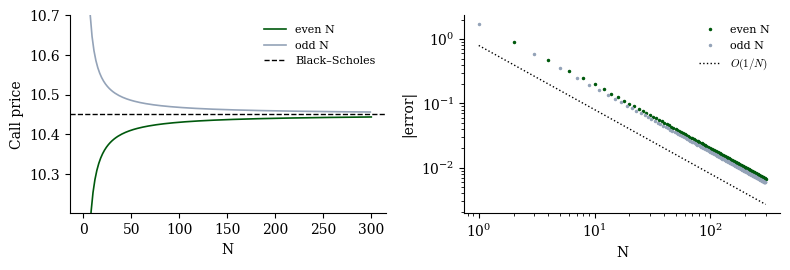

Write Python code to recreate this figure.
"""
MAC F244 Project - Baseline: CRR convergence to Black-Scholes
European option pricing: CRR binomial tree vs Black-Scholes

What this script does:
  1. Prices the baseline European call and put with the Black-Scholes formula.
  2. Checks put-call parity.
  3. Prices the same options with a CRR binomial tree for several N and
     reports the error against Black-Scholes and the runtime.
  4. Plots the tree price against N (even/odd oscillation) and the error on a
     log-log scale, and estimates the convergence rate (expected slope -1).

Run:  python baseline_convergence.py      (needs numpy, scipy, matplotlib)
Output: printed table + convergence.pdf
"""
import time

import numpy as np
from scipy.stats import norm
import matplotlib
matplotlib.use("Agg")
import matplotlib.pyplot as plt

# ---------------- Baseline contract (Section 1 of the proposal) ----------------
S0 = 100.0     # spot price
K = 100.0      # strike
r = 0.05       # risk-free rate (continuously compounded)
sigma = 0.20   # volatility
T = 1.0        # maturity in years


# ---------------- Black-Scholes (Section 2.2) ----------------
def bs_price(S, K, T, r, sigma, option_type="call"):
    """Closed-form Black-Scholes price of a European option (no dividends)."""
    d1 = (np.log(S / K) + (r + 0.5 * sigma**2) * T) / (sigma * np.sqrt(T))
    d2 = d1 - sigma * np.sqrt(T)
    if option_type == "call":
        return S * norm.cdf(d1) - K * np.exp(-r * T) * norm.cdf(d2)
    return K * np.exp(-r * T) * norm.cdf(-d2) - S * norm.cdf(-d1)


# ---------------- CRR binomial tree (Section 2.1) ----------------
def crr_price(S, K, T, r, sigma, N, option_type="call"):
    """European option price from an N-step Cox-Ross-Rubinstein tree.

    u = exp(sigma*sqrt(dt)), d = 1/u, q = (exp(r*dt) - d) / (u - d).
    Terminal payoffs are discounted back one step at a time:
        V(n, j) = exp(-r*dt) * [q*V(n+1, j+1) + (1-q)*V(n+1, j)]
    """
    dt = T / N
    u = np.exp(sigma * np.sqrt(dt))
    d = 1 / u
    q = (np.exp(r * dt) - d) / (u - d)          # risk-neutral up-probability

    # stock prices at maturity: S * u^j * d^(N-j), j = N, N-1, ..., 0
    j = np.arange(N, -1, -1)
    ST = S * u**j * d**(N - j)

    # payoff at maturity
    if option_type == "call":
        V = np.maximum(ST - K, 0.0)
    else:
        V = np.maximum(K - ST, 0.0)

    # backward induction (vectorised over the nodes at each time step)
    disc = np.exp(-r * dt)
    for _ in range(N):
        V = disc * (q * V[:-1] + (1 - q) * V[1:])
    return V[0]


# ---------------- 1. Black-Scholes values and put-call parity ----------------
C_bs = bs_price(S0, K, T, r, sigma, "call")
P_bs = bs_price(S0, K, T, r, sigma, "put")
parity_gap = (C_bs - P_bs) - (S0 - K * np.exp(-r * T))   # should be 0
print(f"Black-Scholes call = {C_bs:.4f}, put = {P_bs:.4f}")
print(f"Put-call parity gap = {parity_gap:.2e}\n")

# ---------------- 2. CRR prices, errors and runtime ----------------
print(f"{'N':>5} {'CRR call':>10} {'|error|':>10} {'CRR put':>10} {'runtime':>10}")
for N in [10, 50, 100, 101, 500, 1000]:
    t0 = time.perf_counter()
    c = crr_price(S0, K, T, r, sigma, N, "call")
    runtime_ms = (time.perf_counter() - t0) * 1000
    p = crr_price(S0, K, T, r, sigma, N, "put")
    print(f"{N:>5} {c:>10.4f} {abs(c - C_bs):>10.2e} {p:>10.4f} {runtime_ms:>8.2f} ms")

# ---------------- 3. Convergence for every N from 1 to 300 ----------------
Ns = np.arange(1, 301)
err = np.array([crr_price(S0, K, T, r, sigma, n, "call") - C_bs for n in Ns])
even, odd = Ns % 2 == 0, Ns % 2 == 1

# convergence rate: slope of log|error| against log N (fit on N >= 51)
slope = np.polyfit(np.log(Ns[50:]), np.log(np.abs(err[50:])), 1)[0]
print(f"\nEstimated convergence rate: error ~ N^({slope:.2f})  (theory: N^-1)")

# ---------------- 4. Plot ----------------
plt.rcParams.update({"font.family": "serif", "mathtext.fontset": "cm"})
green, grey = "#00590D", "#94A3B8"
fig, ax = plt.subplots(1, 2, figsize=(8, 2.8))

ax[0].plot(Ns[even], C_bs + err[even], color=green, lw=1.2, label="even N")
ax[0].plot(Ns[odd], C_bs + err[odd], color=grey, lw=1.2, label="odd N")
ax[0].axhline(C_bs, color="k", ls="--", lw=1, label="Black–Scholes")
ax[0].set_ylim(C_bs - 0.25, C_bs + 0.25)
ax[0].set_xlabel("N")
ax[0].set_ylabel("Call price")
ax[0].legend(frameon=False, fontsize=8)

ax[1].loglog(Ns[even], np.abs(err[even]), ".", ms=3, color=green, label="even N")
ax[1].loglog(Ns[odd], np.abs(err[odd]), ".", ms=3, color=grey, label="odd N")
ax[1].loglog(Ns, 0.8 / Ns, "k:", lw=1, label=r"$O(1/N)$")
ax[1].set_xlabel("N")
ax[1].set_ylabel("|error|")
ax[1].legend(frameon=False, fontsize=8)

for a in ax:
    a.spines[["top", "right"]].set_visible(False)
plt.tight_layout()
plt.savefig("convergence.pdf")
print("Saved convergence.pdf")
